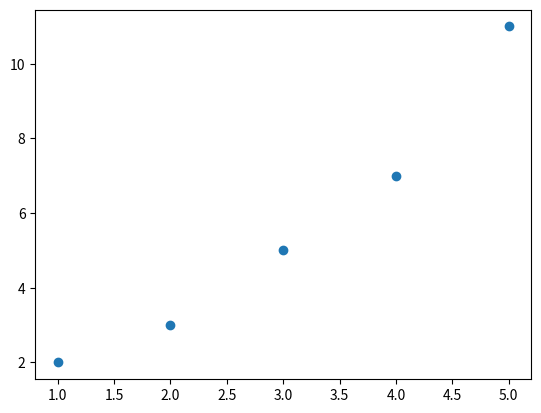

Generate this figure with matplotlib:
import matplotlib.pyplot as plt

x = [1, 2, 3, 4, 5]
y = [2, 3, 5, 7, 11]
plt.scatter(x, y)
plt.show()